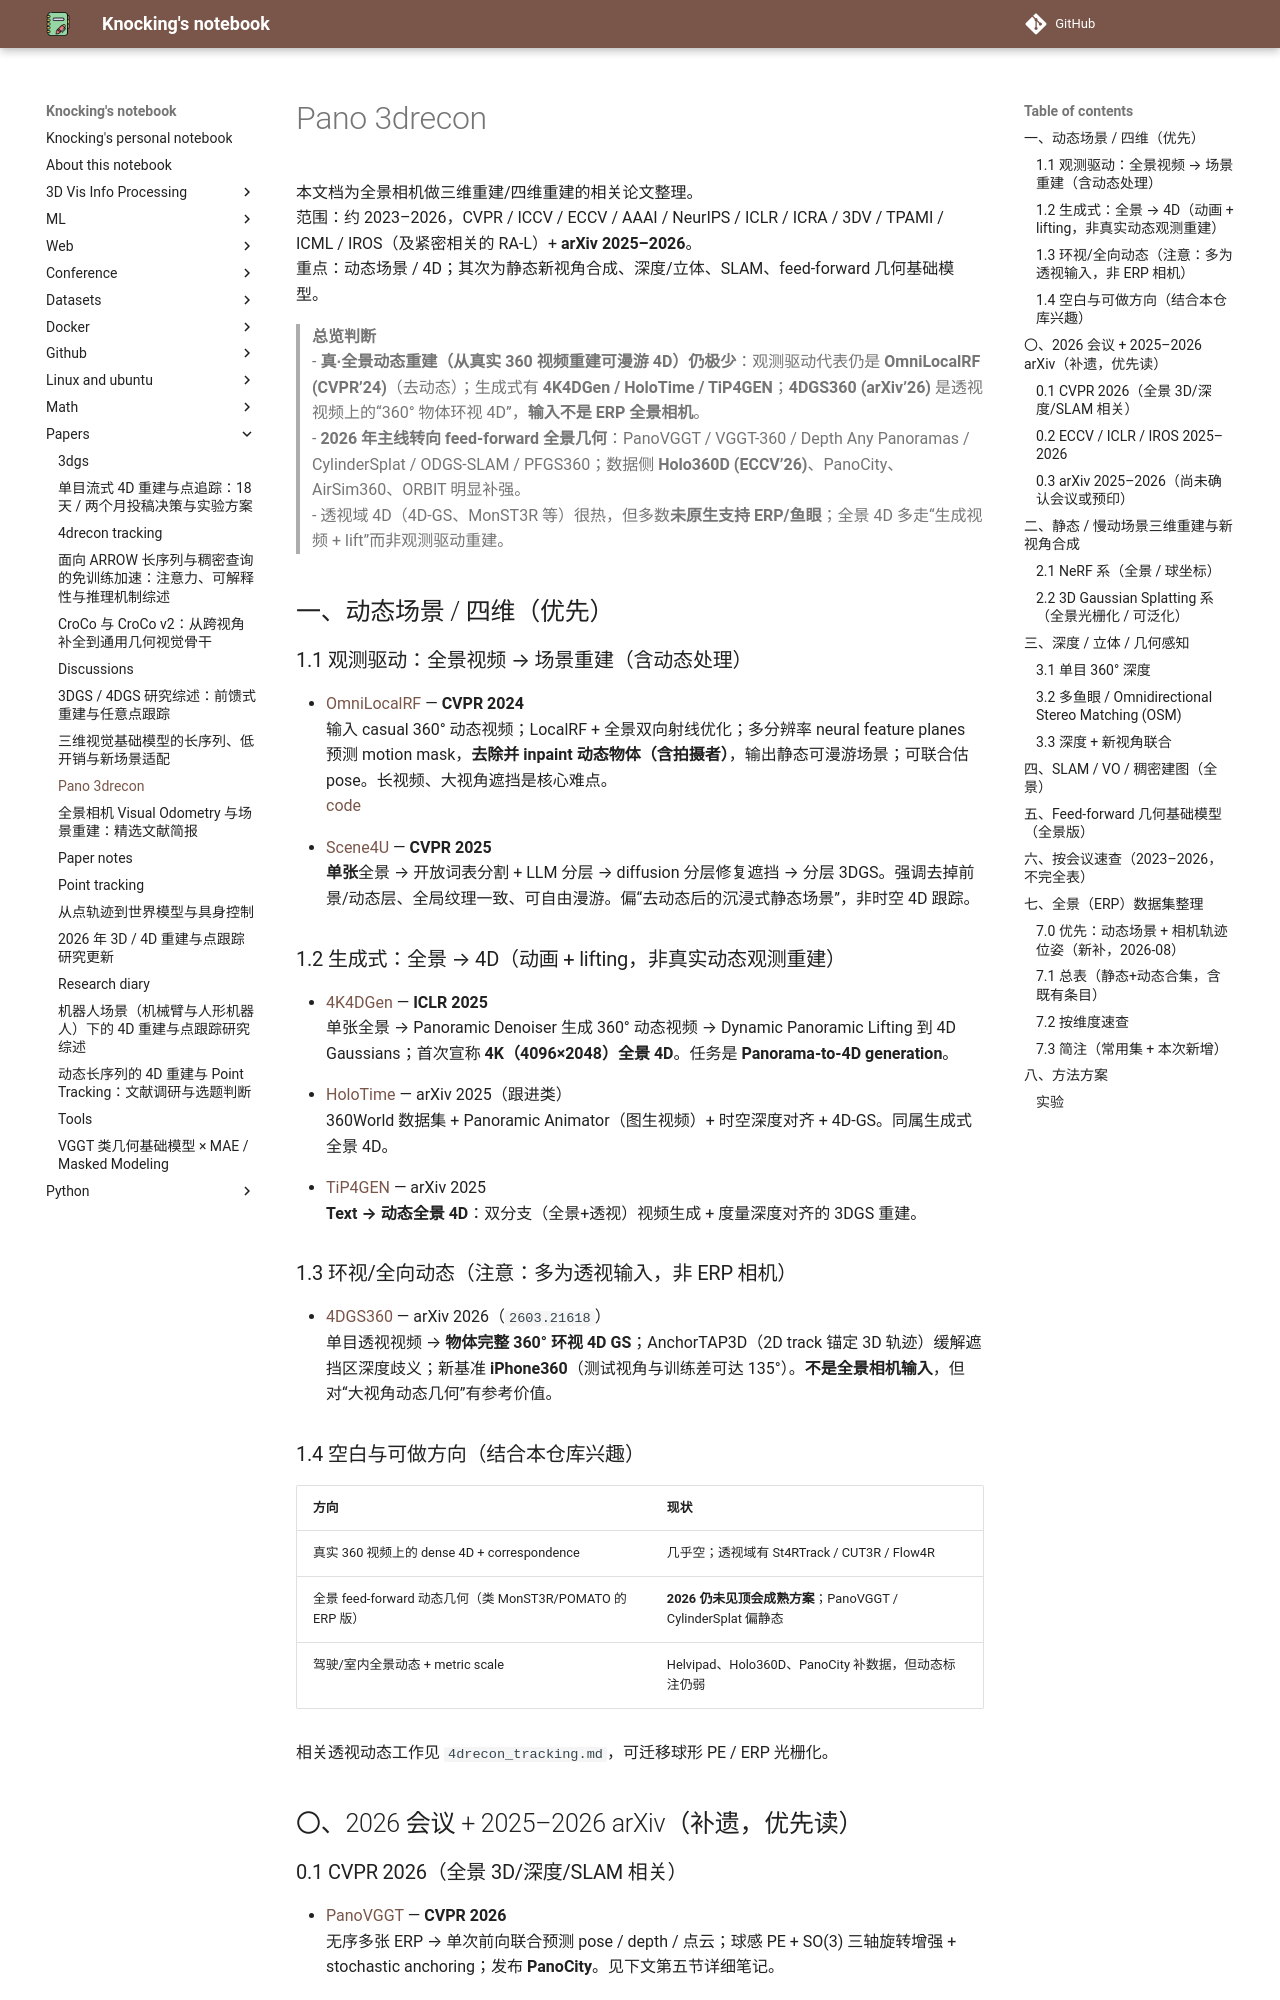

repository: CydKnocking/notes · page: papers/pano_3drecon/index.html · generator: mkdocs

本文档为全景相机做三维重建/四维重建的相关论文整理。  
范围：约 2023–2026，CVPR / ICCV / ECCV / AAAI / NeurIPS / ICLR / ICRA / 3DV / TPAMI / ICML / IROS（及紧密相关的 RA-L）+ **arXiv 2025–2026**。  
重点：动态场景 / 4D；其次为静态新视角合成、深度/立体、SLAM、feed-forward 几何基础模型。

> **总览判断**  
> - **真·全景动态重建（从真实 360 视频重建可漫游 4D）仍极少**：观测驱动代表仍是 **OmniLocalRF (CVPR’24)**（去动态）；生成式有 **4K4DGen / HoloTime / TiP4GEN**；**4DGS360 (arXiv’26)** 是透视视频上的“360° 物体环视 4D”，**输入不是 ERP 全景相机**。  
> - **2026 年主线转向 feed-forward 全景几何**：PanoVGGT / VGGT-360 / Depth Any Panoramas / CylinderSplat / ODGS-SLAM / PFGS360；数据侧 **Holo360D (ECCV’26)**、PanoCity、AirSim360、ORBIT 明显补强。  
> - 透视域 4D（4D-GS、MonST3R 等）很热，但多数**未原生支持 ERP/鱼眼**；全景 4D 多走“生成视频 + lift”而非观测驱动重建。


## 一、动态场景 / 四维（优先）

### 1.1 观测驱动：全景视频 → 场景重建（含动态处理）

- [OmniLocalRF](https://openaccess.thecvf.com/content/CVPR2024/html/Choi_OmniLocalRF_Omnidirectional_Local_Radiance_Fields_from_Dynamic_Videos_CVPR_2024_paper.html) — **CVPR 2024**  
  输入 casual 360° 动态视频；LocalRF + 全景双向射线优化；多分辨率 neural feature planes 预测 motion mask，**去除并 inpaint 动态物体（含拍摄者）**，输出静态可漫游场景；可联合估 pose。长视频、大视角遮挡是核心难点。  
  [code](https://github.com/KAIST-VCLAB/OmniLocalRF)

- [Scene4U](https://openaccess.thecvf.com/content/CVPR2025/html/Huang_Scene4U_Hierarchical_Layered_3D_Scene_Reconstruction_from_Single_Panoramic_Image_CVPR_2025_paper.html) — **CVPR 2025**  
  **单张**全景 → 开放词表分割 + LLM 分层 → diffusion 分层修复遮挡 → 分层 3DGS。强调去掉前景/动态层、全局纹理一致、可自由漫游。偏“去动态后的沉浸式静态场景”，非时空 4D 跟踪。

### 1.2 生成式：全景 → 4D（动画 + lifting，非真实动态观测重建）

- [4K4DGen](https://proceedings.iclr.cc/paper_files/paper/2025/file/fa41e9d5dfcc97cd9eed99f001aa28e5-Paper-Conference.pdf) — **ICLR 2025**  
  单张全景 → Panoramic Denoiser 生成 360° 动态视频 → Dynamic Panoramic Lifting 到 4D Gaussians；首次宣称 **4K（4096×2048）全景 4D**。任务是 **Panorama-to-4D generation**。

- [HoloTime](https://zhouhyocean.github.io/holotime/) — arXiv 2025（跟进类）  
  360World 数据集 + Panoramic Animator（图生视频）+ 时空深度对齐 + 4D-GS。同属生成式全景 4D。

- [TiP4GEN](https://arxiv.org/abs/2508.12415) — arXiv 2025  
  **Text → 动态全景 4D**：双分支（全景+透视）视频生成 + 度量深度对齐的 3DGS 重建。

### 1.3 环视/全向动态（注意：多为透视输入，非 ERP 相机）

- [4DGS360](https://jaewon040.github.io/4dgs360/) — arXiv 2026（`2603.21618`）  
  单目透视视频 → **物体完整 360° 环视 4D GS**；AnchorTAP3D（2D track 锚定 3D 轨迹）缓解遮挡区深度歧义；新基准 **iPhone360**（测试视角与训练差可达 135°）。**不是全景相机输入**，但对“大视角动态几何”有参考价值。

### 1.4 空白与可做方向（结合本仓库兴趣）

| 方向 | 现状 |
|------|------|
| 真实 360 视频上的 dense 4D + correspondence | 几乎空；透视域有 St4RTrack / CUT3R / Flow4R |
| 全景 feed-forward 动态几何（类 MonST3R/POMATO 的 ERP 版） | **2026 仍未见顶会成熟方案**；PanoVGGT / CylinderSplat 偏静态 |
| 驾驶/室内全景动态 + metric scale | Helvipad、Holo360D、PanoCity 补数据，但动态标注仍弱 |

相关透视动态工作见 `4drecon_tracking.md`，可迁移球形 PE / ERP 光栅化。


## 〇、2026 会议 + 2025–2026 arXiv（补遗，优先读）
